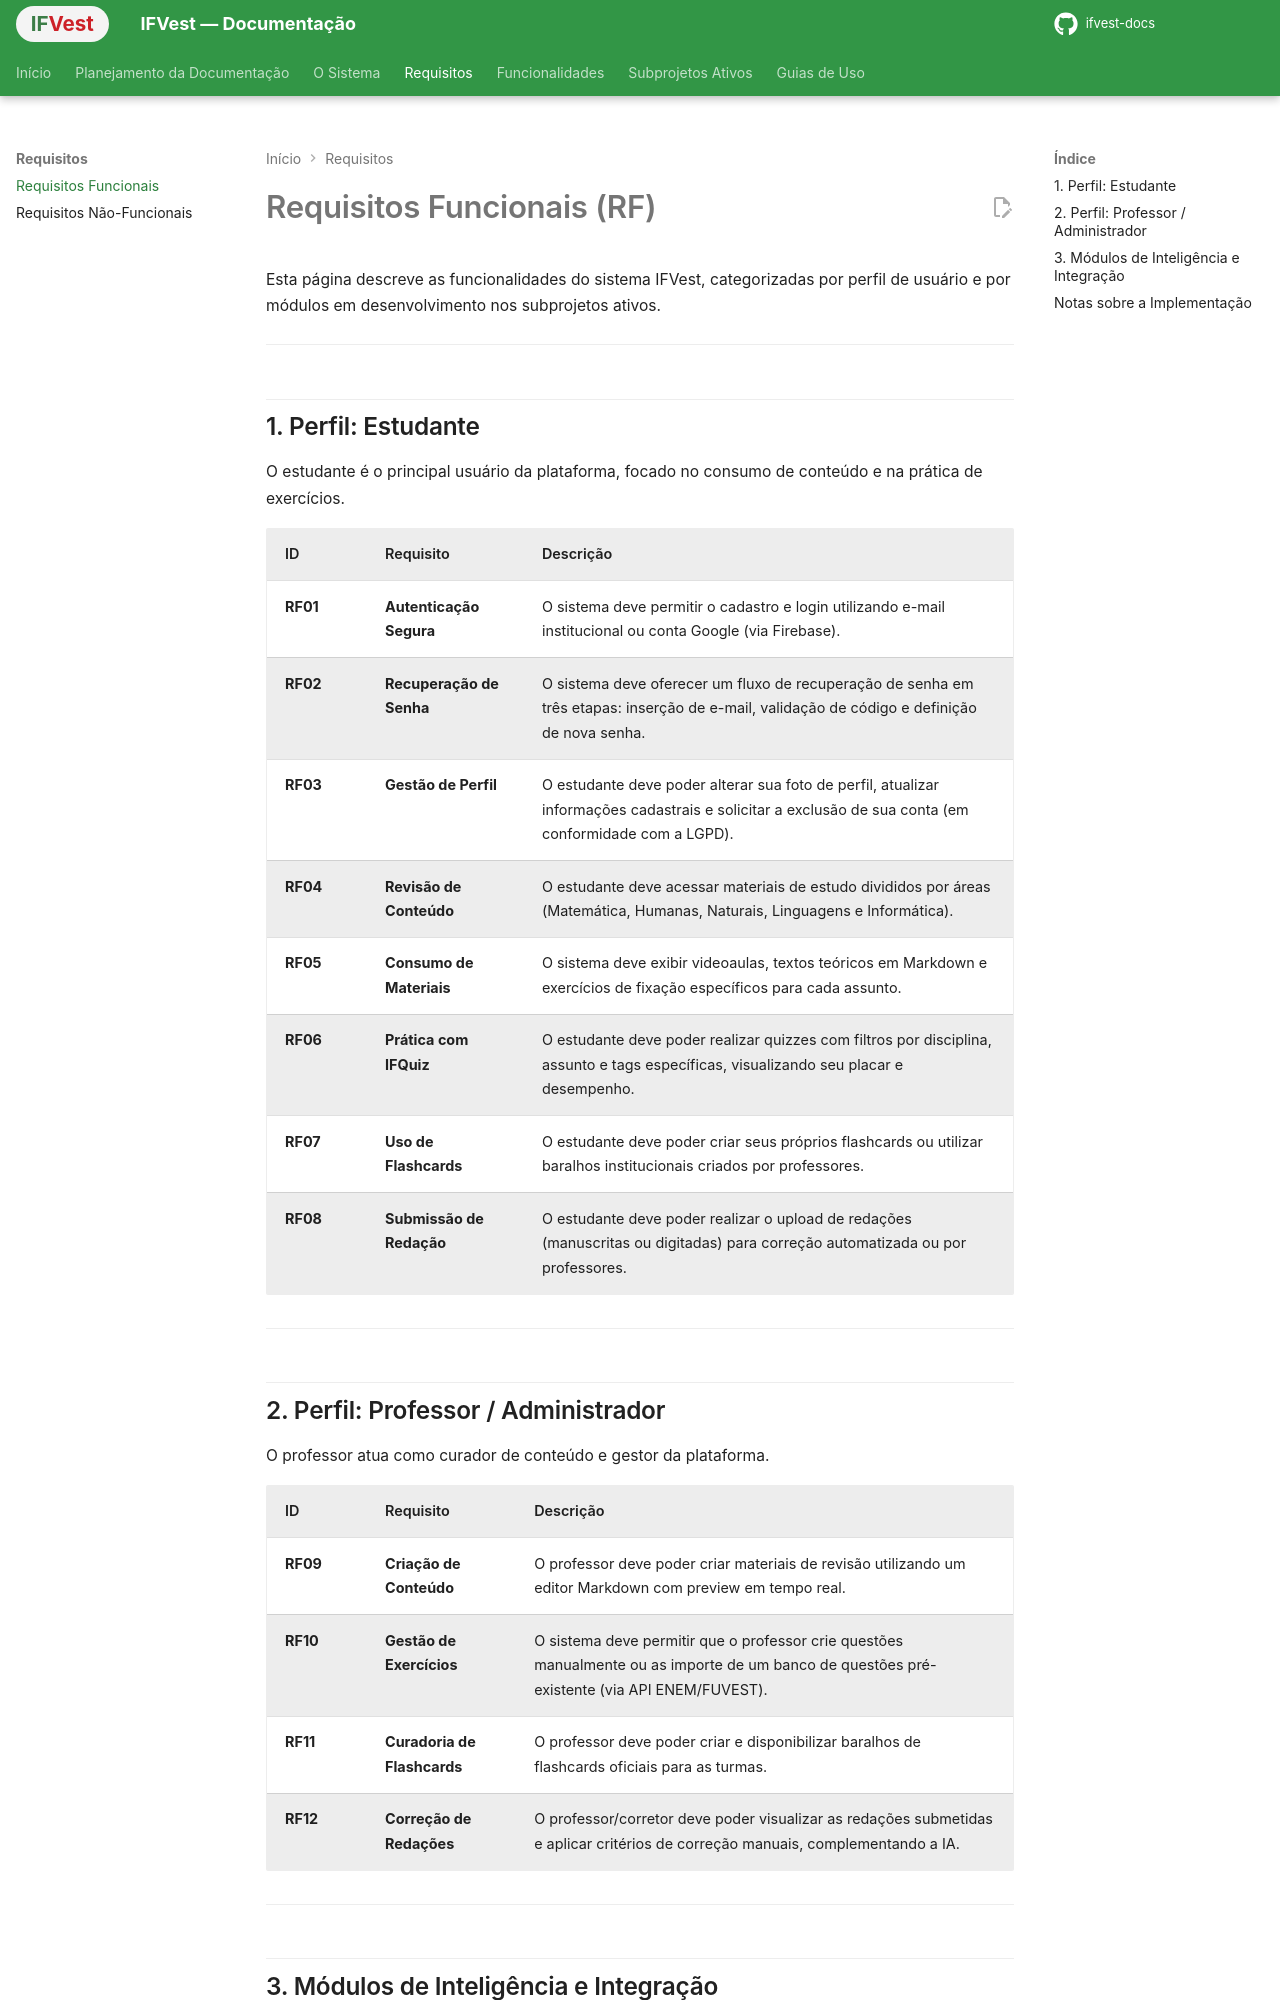

repository: IthaloCavalcante/ifvest-docs · page: requisitos/funcionais/index.html · generator: mkdocs

# Requisitos Funcionais (RF)

Esta página descreve as funcionalidades do sistema IFVest, categorizadas por perfil de usuário e por módulos em desenvolvimento nos subprojetos ativos.

---

## 1. Perfil: Estudante

O estudante é o principal usuário da plataforma, focado no consumo de conteúdo e na prática de exercícios.

| ID | Requisito | Descrição |
| :--- | :--- | :--- |
| **RF01** | **Autenticação Segura** | O sistema deve permitir o cadastro e login utilizando e-mail institucional ou conta Google (via Firebase). |
| **RF02** | **Recuperação de Senha** | O sistema deve oferecer um fluxo de recuperação de senha em três etapas: inserção de e-mail, validação de código e definição de nova senha. |
| **RF03** | **Gestão de Perfil** | O estudante deve poder alterar sua foto de perfil, atualizar informações cadastrais e solicitar a exclusão de sua conta (em conformidade com a LGPD). |
| **RF04** | **Revisão de Conteúdo** | O estudante deve acessar materiais de estudo divididos por áreas (Matemática, Humanas, Naturais, Linguagens e Informática). |
| **RF05** | **Consumo de Materiais** | O sistema deve exibir videoaulas, textos teóricos em Markdown e exercícios de fixação específicos para cada assunto. |
| **RF06** | **Prática com IFQuiz** | O estudante deve poder realizar quizzes com filtros por disciplina, assunto e tags específicas, visualizando seu placar e desempenho. |
| **RF07** | **Uso de Flashcards** | O estudante deve poder criar seus próprios flashcards ou utilizar baralhos institucionais criados por professores. |
| **RF08** | **Submissão de Redação** | O estudante deve poder realizar o upload de redações (manuscritas ou digitadas) para correção automatizada ou por professores. |

---
